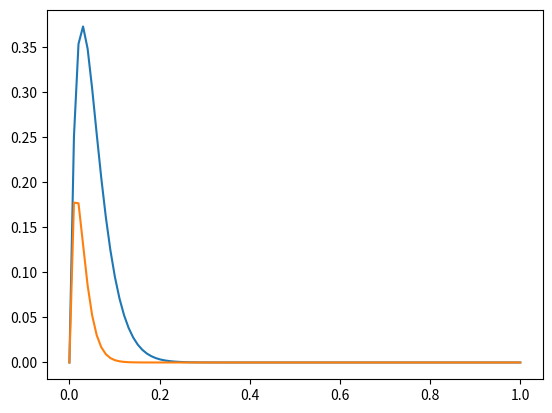

The matplotlib source for this figure:
import numpy as np
import matplotlib.pyplot as plt

N = 35
p = np.linspace(0, 1, 100)

ef1 = [N*i*(1-i)**(N-1)for i in p] 
ef2 = [N*i*(1-i)**(2*(N-1))for i in p]

plt.plot(p,ef1)
plt.plot(p,ef2)

plt.show()
